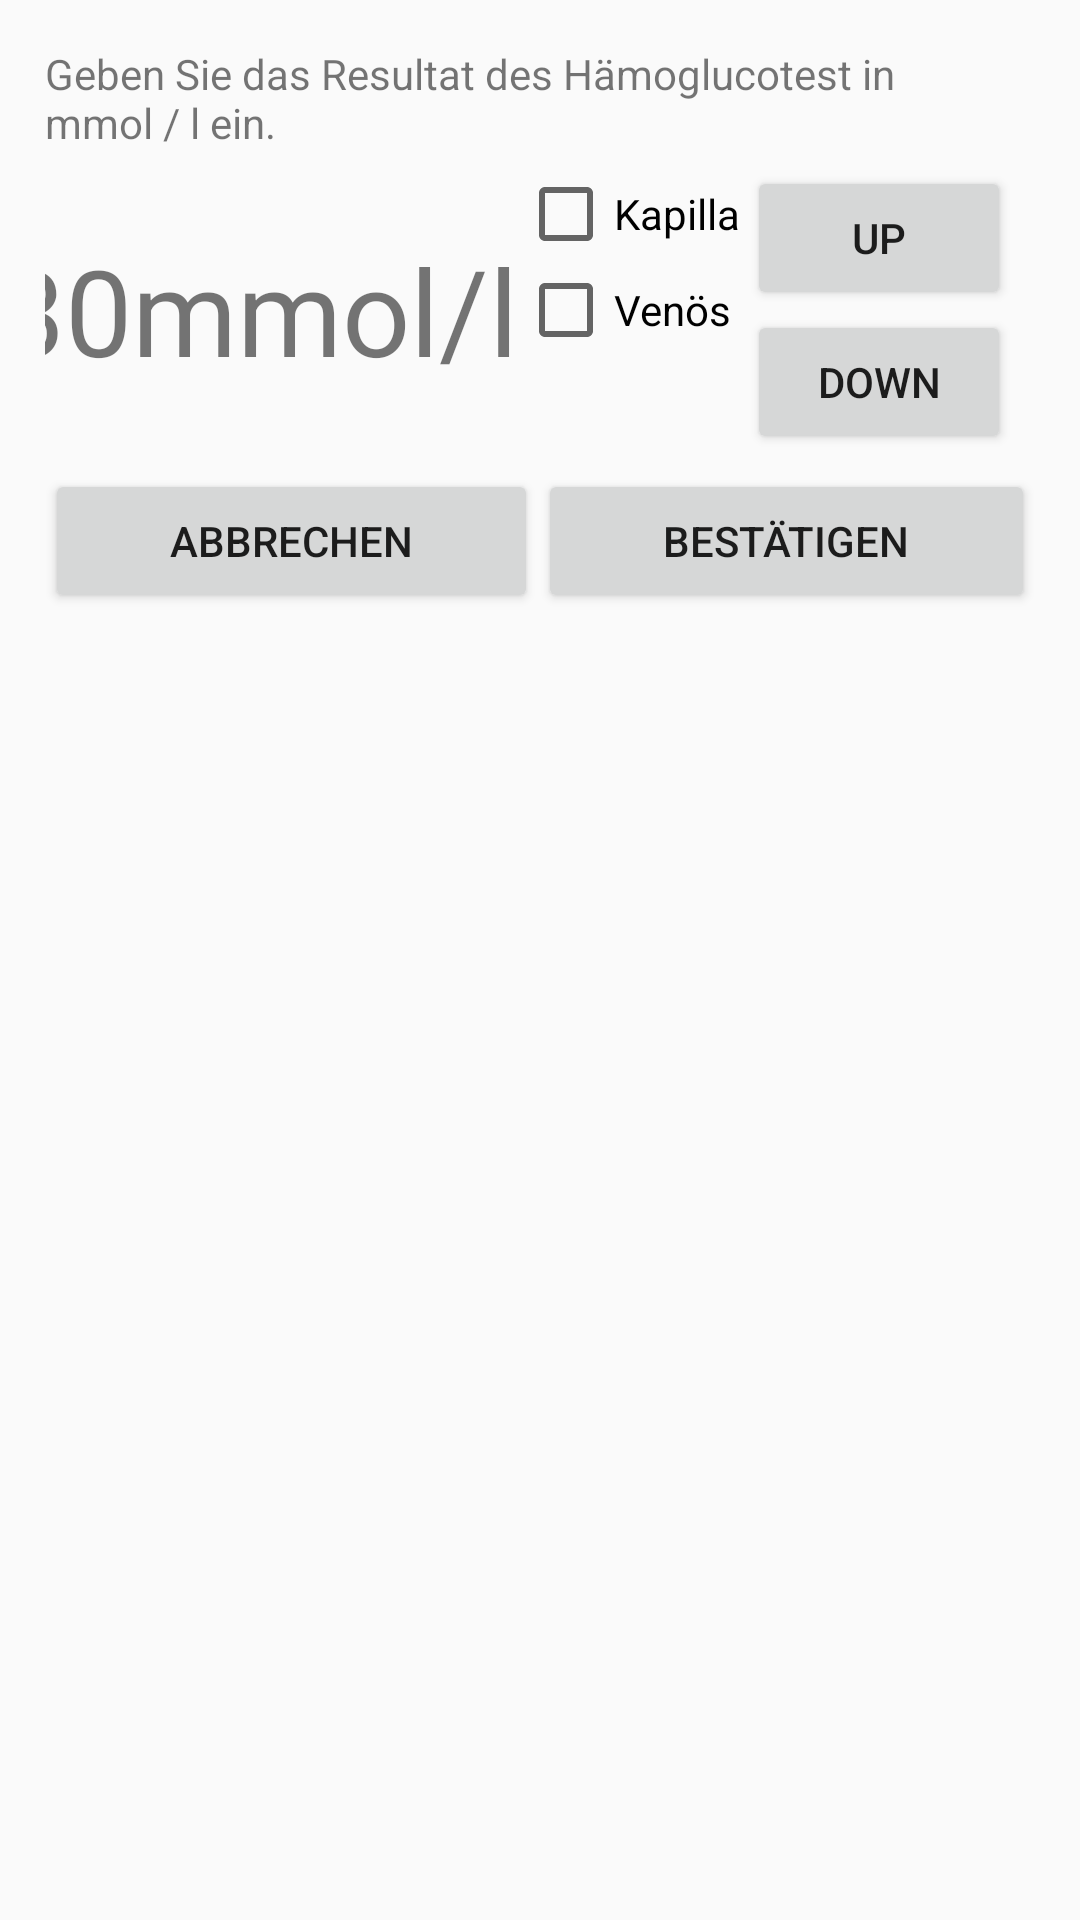

Android layout source for this screen:
<!-- AndroidManifest.xml: application theme AppTheme -->
<!-- res/layout/dialog_hgt.xml -->
<?xml version="1.0" encoding="utf-8"?>
<LinearLayout xmlns:android="http://schemas.android.com/apk/res/android"
    xmlns:tools="http://schemas.android.com/tools"
    android:layout_width="400dp"
    android:layout_height="wrap_content"
    android:orientation="vertical"
    android:padding="15dp">

    <TextView
        android:id="@+id/tDialogTitle"
        android:layout_width="match_parent"
        android:layout_height="wrap_content"
        android:text="@string/hgt_input" />

    <LinearLayout
        android:layout_width="match_parent"
        android:layout_height="wrap_content"
        android:baselineAligned="true"
        android:orientation="horizontal"
        android:paddingTop="5dp"
        android:weightSum="100">

        <LinearLayout
            android:layout_width="0dp"
            android:layout_height="match_parent"
            android:layout_weight="70"
            android:gravity="center_vertical|center_horizontal"
            android:orientation="horizontal">

            <TextView
                android:id="@+id/tValueInt"
                android:layout_width="wrap_content"
                android:layout_height="wrap_content"
                android:text="30"
                android:textAlignment="center"
                android:textSize="40sp" />

            <TextView
                android:id="@+id/tCelcius"
                android:layout_width="wrap_content"
                android:layout_height="wrap_content"
                android:text="@string/mmol"
                android:textAlignment="center"
                android:textSize="40sp" />

            <LinearLayout
                android:layout_width="89dp"
                android:layout_height="match_parent"
                android:orientation="vertical"
                android:textAlignment="center">

                <CheckBox
                    android:id="@+id/checkBox2"
                    android:layout_width="match_parent"
                    android:layout_height="wrap_content"
                    android:text="@string/capillar" />

                <CheckBox
                    android:id="@+id/checkBox3"
                    android:layout_width="match_parent"
                    android:layout_height="wrap_content"
                    android:text="@string/venous" />
            </LinearLayout>
        </LinearLayout>

        <LinearLayout
            android:layout_width="0dp"
            android:layout_height="match_parent"
            android:layout_weight="30"
            android:orientation="horizontal">

            <LinearLayout
                android:layout_width="0dp"
                android:layout_height="match_parent"
                android:layout_weight="50"
                android:gravity="center_horizontal"
                android:orientation="vertical"
                android:paddingRight="5dp">

                <Button
                    android:id="@+id/bIntUp"
                    android:layout_width="wrap_content"
                    android:layout_height="wrap_content"
                    android:text="UP" />

                <Button
                    android:id="@+id/bIntDown"
                    android:layout_width="wrap_content"
                    android:layout_height="wrap_content"
                    android:text="DOWN" />
            </LinearLayout>

        </LinearLayout>

    </LinearLayout>

    <LinearLayout
        android:layout_width="match_parent"
        android:layout_height="wrap_content"
        android:orientation="horizontal"
        android:paddingTop="5dp">

        <Button
            android:id="@+id/bCancel"
            android:layout_width="wrap_content"
            android:layout_height="wrap_content"
            android:layout_weight="1"
            android:text="@string/cancel" />

        <Button
            android:id="@+id/bSubmit"
            android:layout_width="wrap_content"
            android:layout_height="wrap_content"
            android:layout_weight="1"
            android:text="@string/submit" />
    </LinearLayout>
</LinearLayout>
<!-- resources referenced by this layout -->
<resources>
  <string name="cancel">Abbrechen</string>
  <string name="capillar">Kapillar</string>
  <string name="hgt_input">Geben Sie das Resultat des Hämoglucotest in mmol / l ein.</string>
  <string name="mmol"> mmol/l</string>
  <string name="submit">Bestätigen</string>
  <string name="venous">Venös</string>
  <style name="AppTheme" parent="Theme.AppCompat.Light.NoActionBar">
          
          <item name="colorPrimary">@color/colorPrimary</item>
          <item name="colorPrimaryDark">@color/colorPrimaryDark</item>
          <item name="colorAccent">@color/colorAccent</item>
          <item name="android:windowNoTitle">true</item>
          <item name="android:windowActionBar">false</item>
          <item name="android:windowFullscreen">true</item>
          <item name="android:windowContentOverlay">@null</item>
      </style>
  <color name="colorPrimary">#AF1960</color>
  <color name="colorPrimaryDark">#AF1960</color>
  <color name="colorAccent">#AF1960</color>
</resources>
